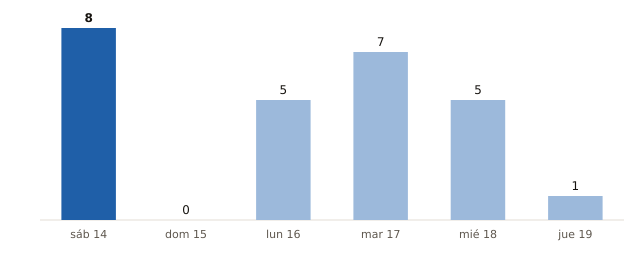

The table this chart was drawn from, first rows:
fecha, municipios_prob_90_o_mas
2026-11-14, 8
2026-11-15, 0
2026-11-16, 5
2026-11-17, 7
2026-11-18, 5
2026-11-19, 1
